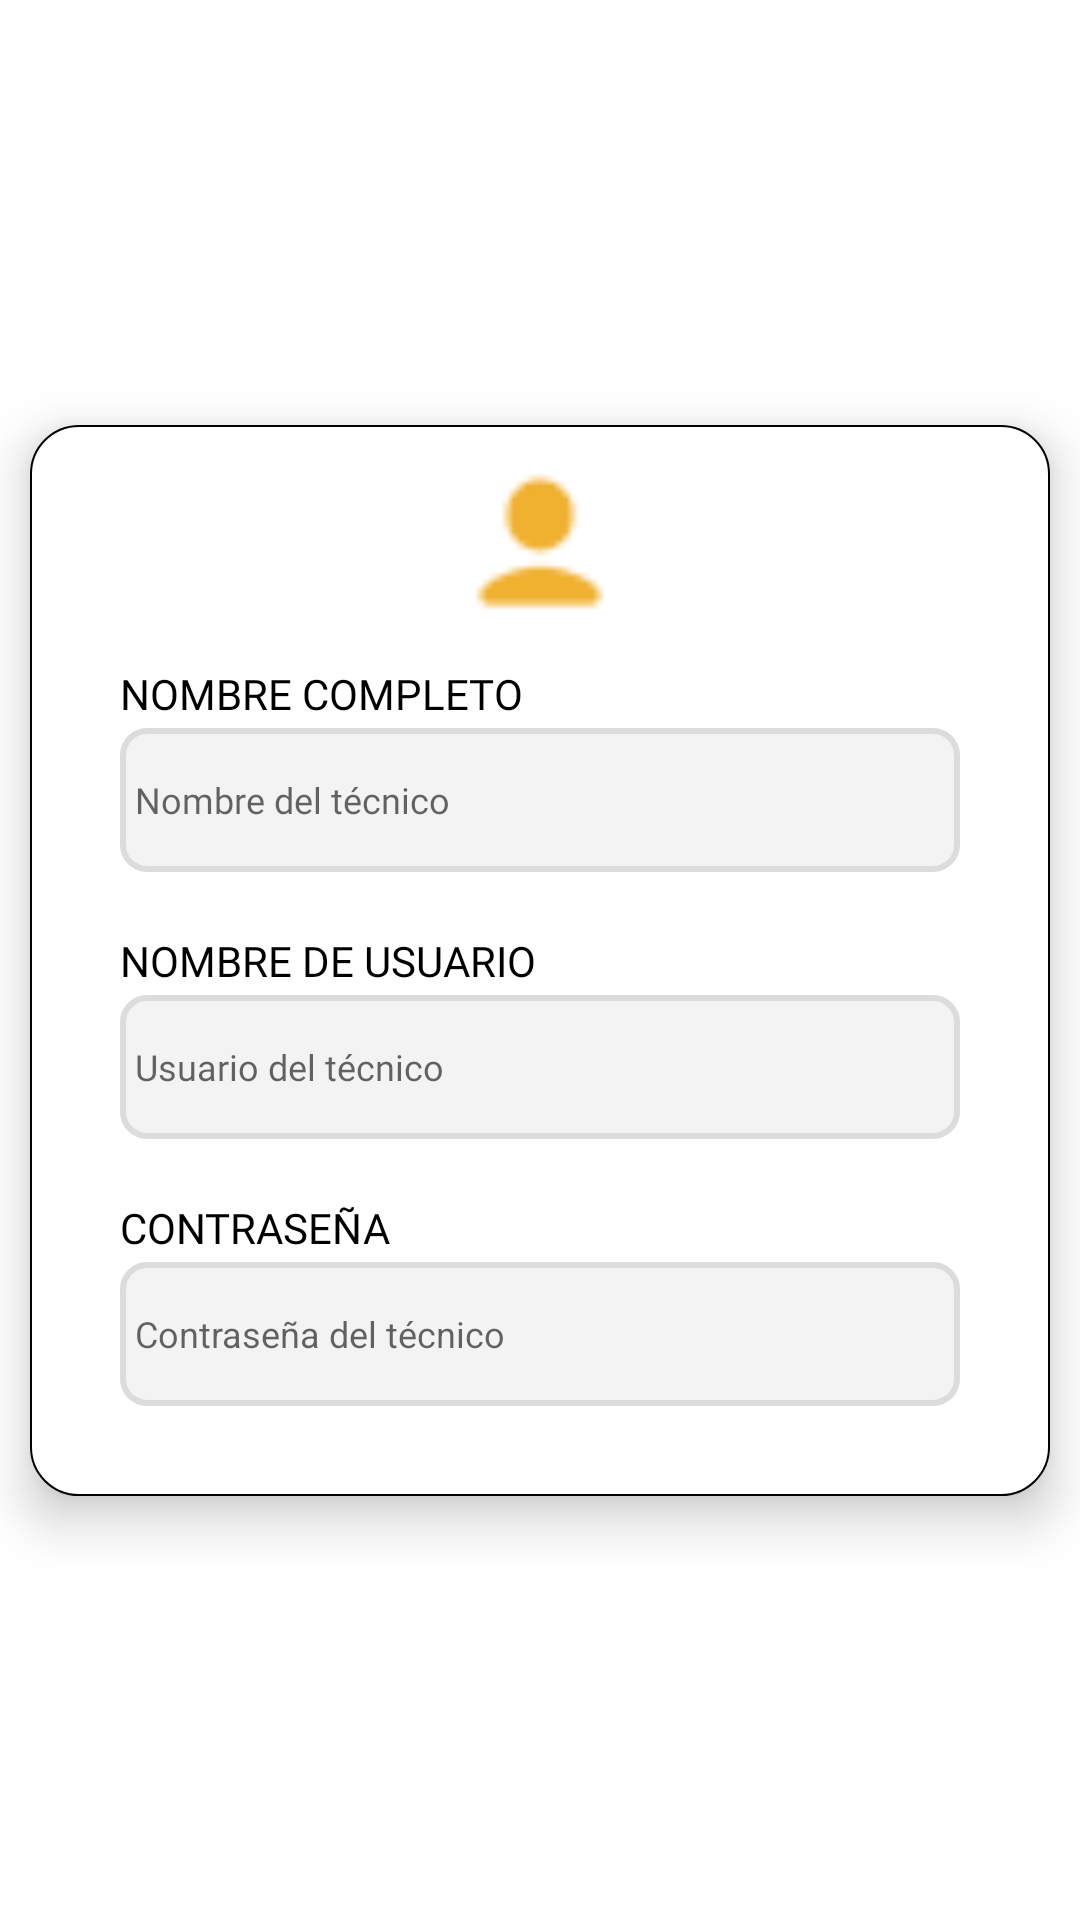

Layout XML and referenced resources for this Android screen:
<!-- AndroidManifest.xml: application theme Theme.HealthSyncApp -->
<!-- res/layout/fragment_new_tech_profile.xml -->
<?xml version="1.0" encoding="utf-8"?>
<androidx.constraintlayout.widget.ConstraintLayout xmlns:android="http://schemas.android.com/apk/res/android"
    android:layout_width="match_parent"
    android:layout_height="match_parent"
    xmlns:app="http://schemas.android.com/apk/res-auto">

    <LinearLayout
        android:layout_width="340dp"
        android:layout_height="wrap_content"
        android:background="@drawable/linear_layout_borde"
        android:elevation="10dp"
        android:orientation="vertical"
        android:padding="5dp"
        app:layout_constraintBottom_toBottomOf="parent"
        app:layout_constraintEnd_toEndOf="parent"
        app:layout_constraintStart_toStartOf="parent"
        app:layout_constraintTop_toTopOf="parent">

        <ImageView
            android:id="@+id/imgPerfil"
            android:layout_width="match_parent"
            android:layout_height="wrap_content"
            android:layout_marginTop="10dp"
            android:minWidth="50dp"
            android:minHeight="50dp"
            app:srcCompat="@drawable/perfil" />

        <LinearLayout
            android:layout_width="match_parent"
            android:layout_height="match_parent"
            android:layout_marginStart="25dp"
            android:layout_marginTop="15dp"
            android:layout_marginEnd="25dp"
            android:orientation="vertical">

            <TextView
                android:id="@+id/txtNombreSubt"
                android:layout_width="match_parent"
                android:layout_height="wrap_content"
                android:fontFamily="@font/inter_bold"
                android:text="@string/nombre_completo"
                android:textColor="#000000"
                android:textSize="14sp" />

            <EditText
                android:id="@+id/edtName"
                android:layout_width="match_parent"
                android:layout_height="wrap_content"
                android:layout_marginTop="2dp"
                android:background="@drawable/edittext_background"
                android:ems="10"
                android:fontFamily="@font/inter"
                android:hint="@string/nombre_del_tecnico"
                android:importantForAutofill="no"
                android:inputType="text"
                android:maxHeight="35dp"
                android:minHeight="48dp"
                android:padding="5dp"
                android:textColor="#000000"
                android:textSize="12sp" />

            <TextView
                android:id="@+id/txtUsuarioSubtAdmin"
                android:layout_width="match_parent"
                android:layout_height="wrap_content"
                android:layout_marginTop="20dp"
                android:fontFamily="@font/inter_bold"
                android:text="@string/nombre_de_usuario"
                android:textColor="#000000"
                android:textSize="14sp" />

            <EditText
                android:id="@+id/edtUsername"
                android:layout_width="match_parent"
                android:layout_height="wrap_content"
                android:layout_marginTop="2dp"
                android:background="@drawable/edittext_background"
                android:ems="10"
                android:fontFamily="@font/inter"
                android:hint="@string/usuario_del_tecnico"
                android:importantForAutofill="no"
                android:inputType="text"
                android:minHeight="48dp"
                android:padding="5dp"
                android:textSize="12sp" />

            <TextView
                android:id="@+id/txtPwdTecnico"
                android:layout_width="match_parent"
                android:layout_height="wrap_content"
                android:layout_marginTop="20dp"
                android:fontFamily="@font/inter_bold"
                android:text="@string/contrasena"
                android:textColor="#000000"
                android:textSize="14sp" />

            <EditText
                android:id="@+id/edtPwdTecnico"
                android:layout_width="match_parent"
                android:layout_height="wrap_content"
                android:layout_marginTop="2dp"
                android:layout_marginBottom="25dp"
                android:autofillHints="Password"
                android:background="@drawable/edittext_background"
                android:ems="10"
                android:hint="@string/contrasena_del_tecnico"
                android:inputType="textPassword"
                android:minHeight="48dp"
                android:padding="5dp"
                android:textSize="12sp" />
        </LinearLayout>
    </LinearLayout>
</androidx.constraintlayout.widget.ConstraintLayout>
<!-- resources referenced by this layout -->
<resources>
  <!-- drawable edittext_background (drawable) -->
  <?xml version="1.0" encoding="utf-8"?>
  <shape xmlns:android="http://schemas.android.com/apk/res/android">
      <solid android:color="#F3F3F3"/>
      <corners android:radius="8dp"/>
      <stroke
          android:width="2dp"
          android:color="#DCDCDC"/>
  </shape>
  <!-- drawable linear_layout_borde (drawable) -->
  <shape xmlns:android="http://schemas.android.com/apk/res/android">
      <solid android:color="#FFFFFF"/>
      <corners android:radius="16dp"/>
      <stroke
          android:width=".5dp"
          android:color="#000000"/>
  </shape>
  <!-- drawable perfil: png bitmap (drawable, 1169 bytes) -->
  <string name="contrasena">CONTRASEÑA</string>
  <string name="contrasena_del_tecnico">Contraseña del técnico</string>
  <string name="nombre_completo">NOMBRE COMPLETO</string>
  <string name="nombre_de_usuario">NOMBRE DE USUARIO</string>
  <string name="nombre_del_tecnico">Nombre del técnico</string>
  <string name="usuario_del_tecnico">Usuario del técnico</string>
  <style name="Theme.HealthSyncApp" parent="Theme.MaterialComponents.Light.NoActionBar">
          
          <item name="colorPrimary">@color/purple_500</item>
          <item name="colorPrimaryVariant">@color/purple_700</item>
          <item name="colorOnPrimary">@color/white</item>
          
          <item name="colorSecondary">@color/teal_200</item>
          <item name="colorSecondaryVariant">@color/teal_700</item>
          <item name="colorOnSecondary">@color/black</item>
          
          <item name="android:statusBarColor">?attr/colorPrimaryVariant</item>
          
  
          <item name="android:forceDarkAllowed" tools:targetApi="q">false</item>
      </style>
  <color name="purple_500">#FF6200EE</color>
  <color name="purple_700">#FF3700B3</color>
  <color name="white">#FFFFFFFF</color>
  <color name="teal_200">#FF03DAC5</color>
  <color name="teal_700">#FF018786</color>
  <color name="black">#FF000000</color>
</resources>
